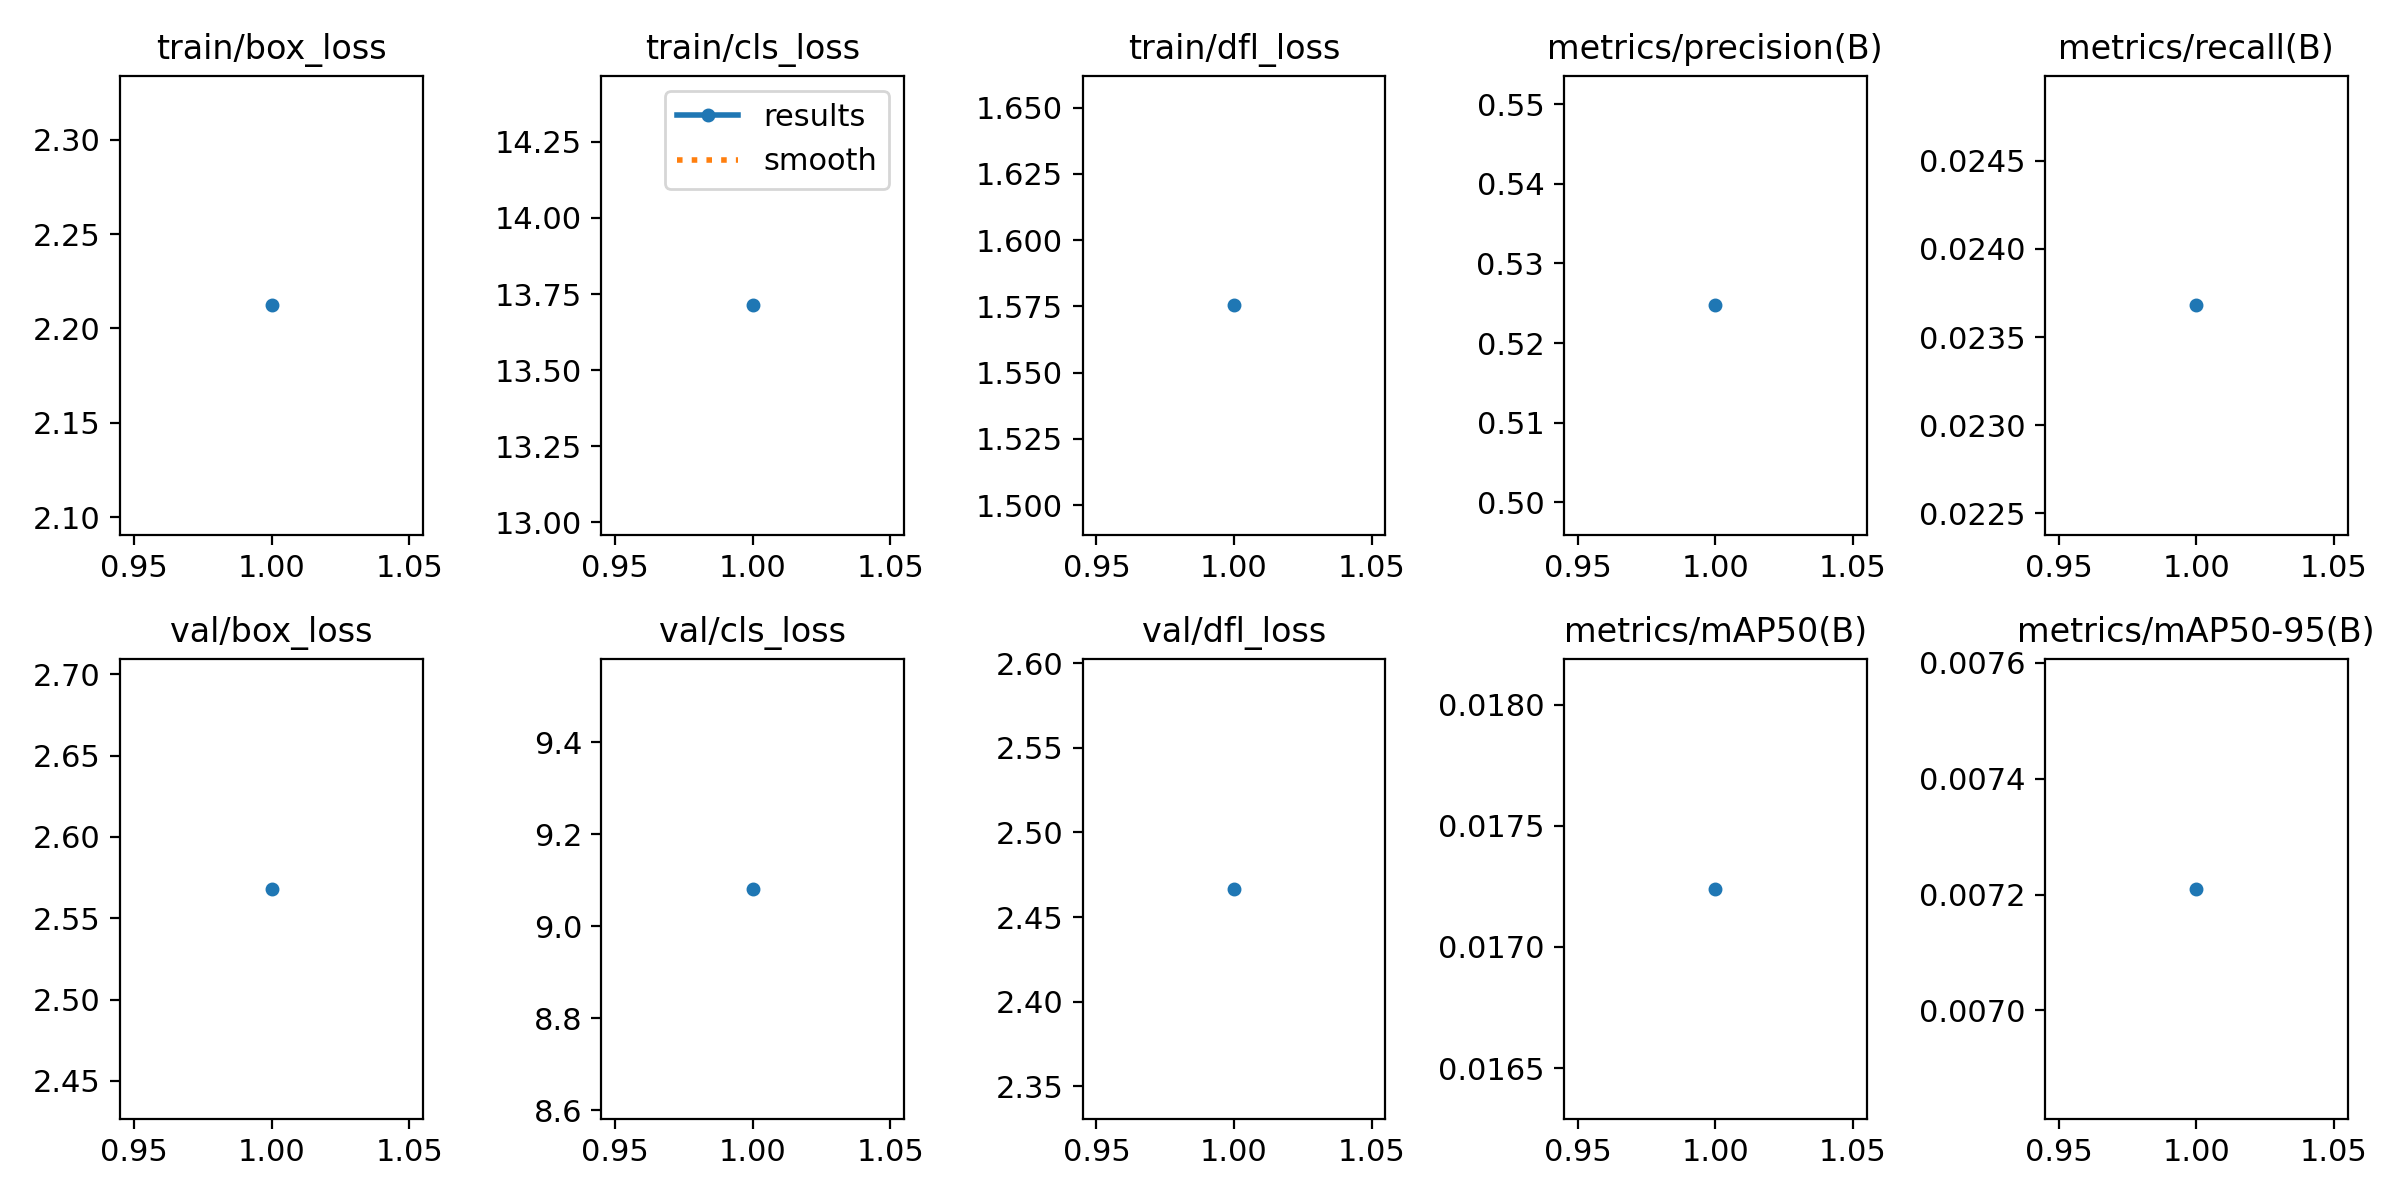

The data file committed next to this chart (first rows):
epoch, time, train/box_loss, train/cls_loss, train/dfl_loss, metrics/precision(B), metrics/recall(B), metrics/mAP50(B), metrics/mAP50-95(B), val/box_loss, val/cls_loss, val/dfl_loss, lr/pg0, lr/pg1, lr/pg2
1, 74.68, 2.212, 13.71, 1.575, 0.5247, 0.02368, 0.01724, 0.00721, 2.568, 9.081, 2.467, 0.06754, 0.0006625, 0.0006625
